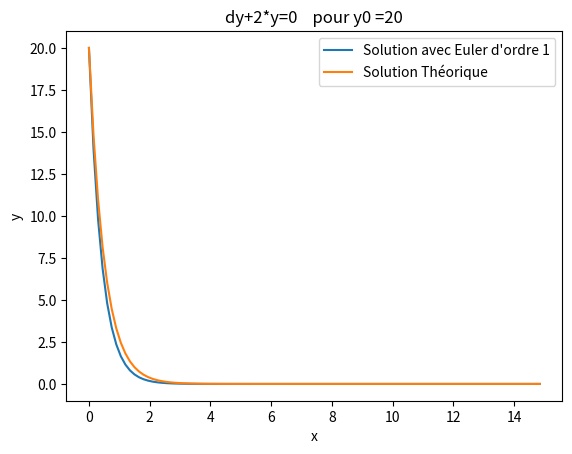

This figure's Python source:

"""
Projet Maths 1A ASE Mai 2024 

Resolution de l'equation du premier ordre (E) par la méthode d'Euler :
Cette méthode donne une approximation numérique du résultat 

(E): dy + k*y = 0  avec y(0) = y0
On peut poser dy(x) = F(y(x),x) = -k*y(x) 
"""

# Imports
import numpy as np
import matplotlib.pyplot as plt

# Constantes :
k = 2
y0 =20

# Paramétres d'étude : 
[x0,xf] = [0,15] #Interval d'étude
N = 100        #Discretisation
h = (xf-x0)/N    #Le pas d'étude


# La suite de solution (y) discrétisé de (E) à °(h**2) prés: 
x = np.zeros(N) # L'abscisse de la discretisation 
y = np.zeros(N)
Solution_Theorique = np.zeros(N)

x[0] = x0
y[0] = y0
Solution_Theorique[0] = y0

# Generation des points :
for i in range (0,N-1):
    x[i+1] = x[i] + h
    y[i+1] = (1-h*k)*y[i]  # y(x[i+1]) = y(x[i]) +h*F(y(x[i]),x[i])
    Solution_Theorique[i+1]= y0*np.exp(-k*x[i+1])

# Calcul erreur : 
for i in range (1,N): 
    erreur_moyenne= abs (y[i]- Solution_Theorique[i])

erreur_moyenne = erreur_moyenne/N
print("erreur_moyenne=",erreur_moyenne,"sur [",x0,":",xf,"] pour k=",str(k),"et y0="+str(y0)+" et N="+str(N)) 

# Affichage :
plt.close()
plt.figure(1)
plt.title("dy+"+str(k)+"*y=0    pour y0 ="+str(y0))
plt.xlabel("x")
plt.ylabel("y")
plt.plot(x,y)
plt.plot(x,Solution_Theorique)
plt.legend(["Solution avec Euler d'ordre 1","Solution Théorique"])
plt.show()